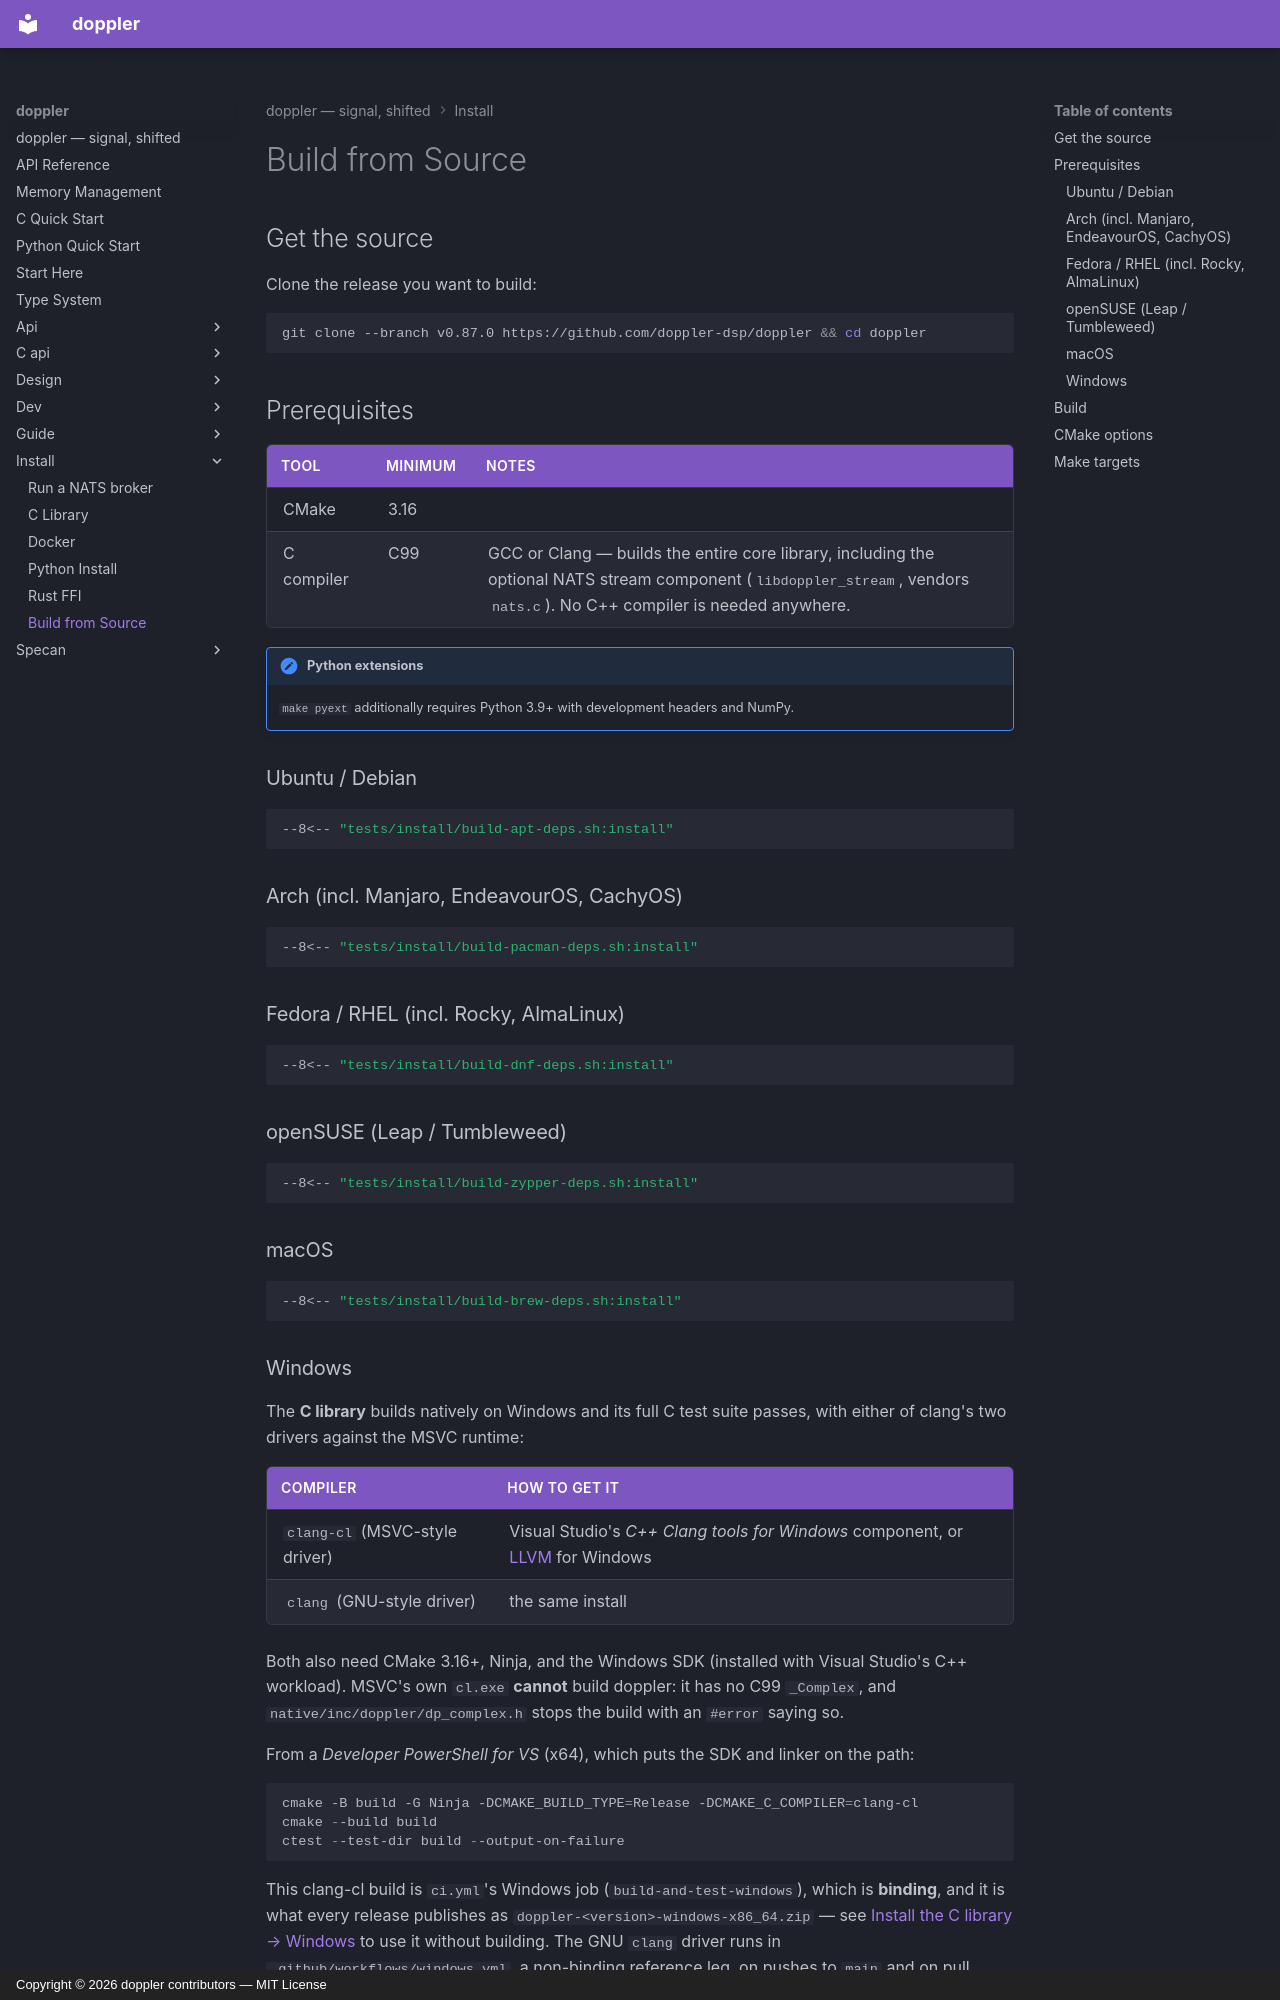

repository: doppler-dsp/doppler · page: install/source/index.html · generator: mkdocs · copyright: Copyright © 2026 doppler contributors — MIT License

# Build from Source

## Get the source

Clone the release you want to build:

<!-- doc-version:start -->

<!-- docs-snippet: no-exec=clones the repository -->

```sh
git clone --branch v0.87.0 https://github.com/doppler-dsp/doppler && cd doppler
```

<!-- doc-version:end -->

## Prerequisites

| Tool       | Minimum | Notes                                                                                                                                                                    |
| ---------- | ------- | ------------------------------------------------------------------------------------------------------------------------------------------------------------------------ |
| CMake      | 3.16    |                                                                                                                                                                          |
| C compiler | C99     | GCC or Clang — builds the entire core library, including the optional NATS stream component (`libdoppler_stream`, vendors `nats.c`). No C++ compiler is needed anywhere. |

!!! note "Python extensions"

    `make pyext` additionally requires Python 3.9+ with development
    headers and NumPy.

### Ubuntu / Debian

```sh
--8<-- "tests/install/build-apt-deps.sh:install"
```

### Arch (incl. Manjaro, EndeavourOS, CachyOS)

```sh
--8<-- "tests/install/build-pacman-deps.sh:install"
```

### Fedora / RHEL (incl. Rocky, AlmaLinux)

```sh
--8<-- "tests/install/build-dnf-deps.sh:install"
```

### openSUSE (Leap / Tumbleweed)

```sh
--8<-- "tests/install/build-zypper-deps.sh:install"
```

### macOS

```sh
--8<-- "tests/install/build-brew-deps.sh:install"
```
